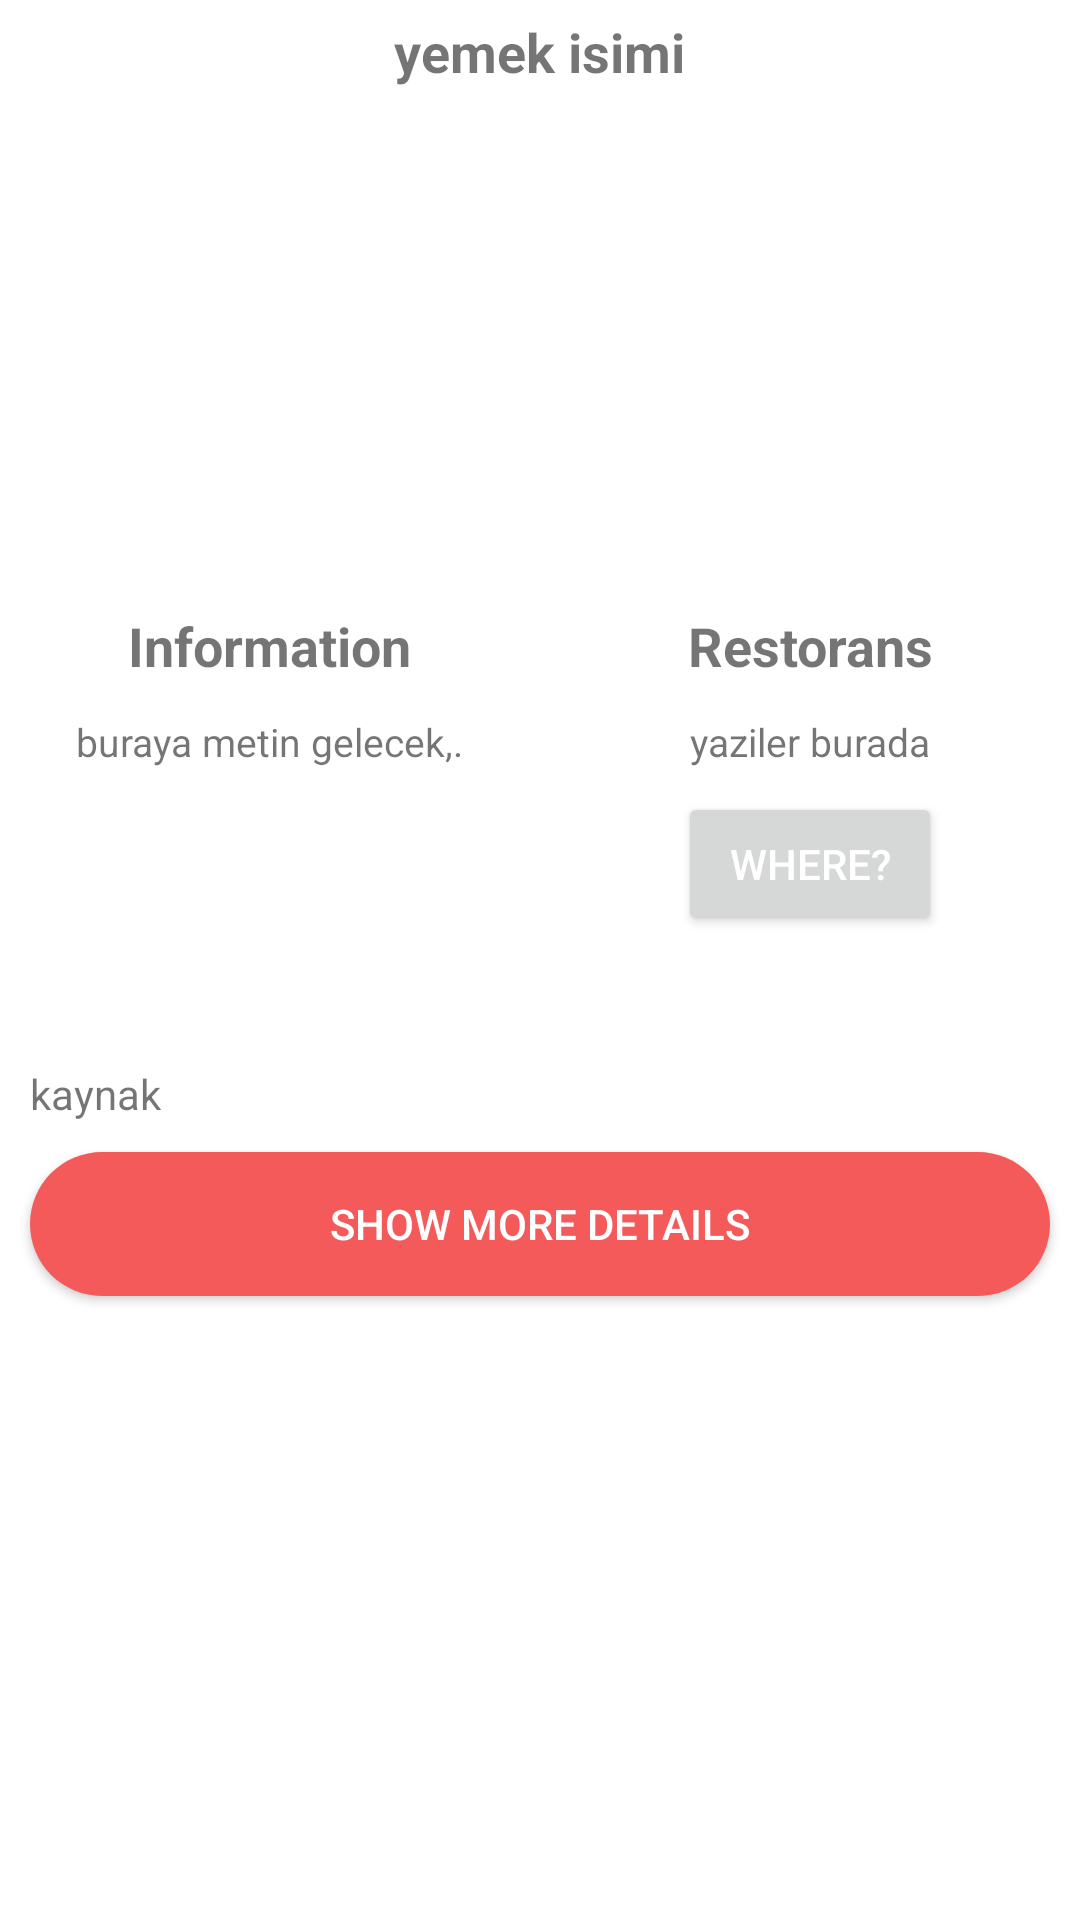

This screen was rendered from an Android layout file. Write that file and the resources it references.
<!-- AndroidManifest.xml: application theme Theme.TuristUygulamasi -->
<!-- res/layout/foods_recycler_row.xml -->
<?xml version="1.0" encoding="utf-8"?>
<LinearLayout xmlns:android="http://schemas.android.com/apk/res/android"
    xmlns:app="http://schemas.android.com/apk/res-auto"
    xmlns:tools="http://schemas.android.com/tools"
    android:layout_width="match_parent"
    android:layout_height="wrap_content"
    android:orientation="vertical"
    android:id="@+id/foodGlobalLayout"
    android:layout_marginBottom="10dp"


    >

    <TextView

        android:id="@+id/yemekAdiID"
        android:layout_width="wrap_content"
        android:layout_height="25dp"
        android:layout_gravity="center"
        android:layout_margin="5dp"
        android:text="@string/yemek_isimi"
        android:textSize="18sp"
        android:textStyle="bold"


        />

    <LinearLayout
        android:layout_width="match_parent"
        android:layout_height="150dp"
        android:layout_gravity="top"
        android:orientation="horizontal"
        android:layout_margin="5dp"

        >


        <ImageView
            android:id="@+id/yemekGorselID"
            android:layout_width="match_parent"
            android:layout_height="match_parent"
            android:layout_gravity="bottom"
            app:srcCompat="@drawable/ic_launcher_background"
            android:contentDescription="@string/todo2">

        </ImageView>

    </LinearLayout>

    <LinearLayout
        android:layout_width="match_parent"
        android:layout_height="150dp"
        android:layout_gravity="bottom"
        android:orientation="horizontal"
        android:baselineAligned="false">

        <LinearLayout
            android:layout_width="0dp"
            android:layout_height="match_parent"
            android:layout_weight="1"
            android:orientation="horizontal"

            android:baselineAligned="false">

            <LinearLayout
                android:layout_width="match_parent"
                android:layout_height="match_parent"
                android:layout_margin="5dp"
                android:layout_weight="1"
                android:orientation="vertical"


                tools:ignore="NestedWeights">

                <TextView

                    android:layout_width="wrap_content"
                    android:layout_height="wrap_content"
                    android:layout_gravity="center"
                    android:layout_margin="3dp"
                    android:text="@string/information"
                    android:textSize="18sp"


                    android:textStyle="bold"

                    />

                <TextView
                    android:id="@+id/yemekBilgiID"
                    android:layout_width="wrap_content"
                    android:layout_height="wrap_content"
                    android:layout_gravity="center"
                    android:layout_margin="3dp"
                    android:padding="5dp"

                    android:text="@string/buraya_metin_gelecek"


                    android:textSize="13sp" />
            </LinearLayout>

            <LinearLayout
                android:layout_width="match_parent"
                android:layout_height="match_parent"
                android:layout_margin="5dp"
                android:layout_weight="1"
                android:orientation="vertical"

                >

                <TextView
                    android:layout_width="wrap_content"
                    android:layout_height="wrap_content"
                    android:layout_gravity="center"
                    android:layout_margin="3dp"
                    android:text="@string/restorans"
                    android:textAlignment="center"
                    android:textSize="18sp"
                    android:textStyle="bold"

                    />


                <TextView
                    android:id="@+id/foodRestoranTextID"
                    android:layout_width="wrap_content"
                    android:layout_height="wrap_content"
                    android:layout_gravity="center"
                    android:layout_margin="3dp"
                    android:text="@string/yaziler_burada"
                    android:padding="5dp"


                    android:textSize="13sp"

                    />
                <Button
                    android:id="@+id/foodRCButtonID"
                    android:layout_width="wrap_content"
                    android:layout_height="wrap_content"
                    android:text="@string/where"
                    android:layout_gravity="bottom|center"
                    android:textColor="@color/white"




                    />

            </LinearLayout>



        </LinearLayout>



    </LinearLayout>


    <TextView
        android:id="@+id/kaynakFoodID"
        android:layout_width="match_parent"
        android:layout_height="wrap_content"
        android:text="@string/kaynak"
        android:layout_margin="10dp"
        />
    <Button
        android:id="@+id/foodRCButtonDetailID"
        android:layout_width="match_parent"
        android:layout_height="wrap_content"
        android:text="@string/show_more_details"
        android:background="@drawable/bg_button"
        android:layout_marginHorizontal="10dp"
        android:textColor="@color/white"




        />

</LinearLayout>
<!-- resources referenced by this layout -->
<resources>
  <color name="white">#FFFFFFFF</color>
  <!-- drawable bg_button (drawable) -->
  <?xml version="1.0" encoding="utf-8"?>
  <shape
      xmlns:android="http://schemas.android.com/apk/res/android">
      <solid
          android:color="#F45A5A"
          />
      <corners
          android:radius="50dp"
          />
  
  </shape>
  <string name="buraya_metin_gelecek">buraya metin gelecek,.</string>
  <string name="information">Information</string>
  <string name="kaynak">kaynak</string>
  <string name="restorans">Restorans</string>
  <string name="show_more_details">Show More DETAILS</string>
  <string name="todo2">TODO</string>
  <string name="where">where?</string>
  <string name="yaziler_burada">yaziler burada</string>
  <string name="yemek_isimi">yemek isimi</string>
  <style name="Theme.TuristUygulamasi" parent="Theme.MaterialComponents.Light.DarkActionBar">
  
          
          <item name="colorPrimary">#FB494B</item>
          <item name="colorPrimaryVariant">#FB494B</item>
          
          <item name="colorOnPrimary">#FFFFFF</item>
          
          
          <item name="colorSecondary">@color/teal_200</item>
          <item name="colorSecondaryVariant">@color/teal_700</item>
          <item name="colorOnSecondary">@color/black</item>
          
          <item name="android:statusBarColor" tools:targetApi="l">#FB494B</item>
          
  
  
  
      </style>
  <color name="teal_200">#FF03DAC5</color>
  <color name="teal_700">#FF018786</color>
  <color name="black">#FF000000</color>
</resources>
